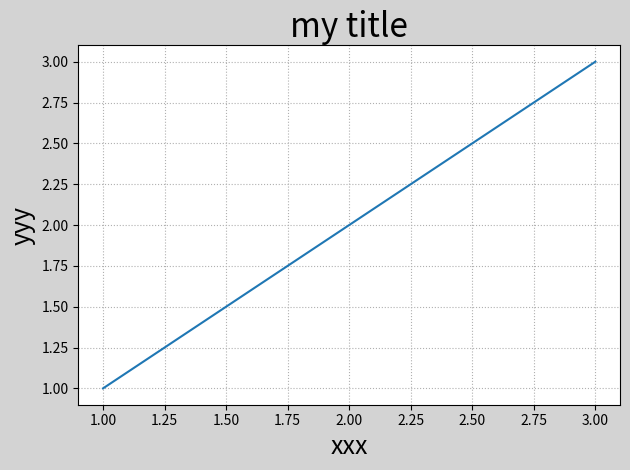

Source code (Python):
"""
Parameters of the test window
"""
import matplotlib.pyplot as plt

plt.figure('666',
           # figsize=(4, 3),
           facecolor='lightgray')

plt.plot([1, 2, 3], [1, 2, 3])
# Setting some parameters of the chart
plt.title('my title', fontsize=24)
plt.xlabel('xxx', fontsize=18)
plt.ylabel('yyy', fontsize=18)

plt.grid(linestyle=':')
plt.tight_layout()
plt.show()


